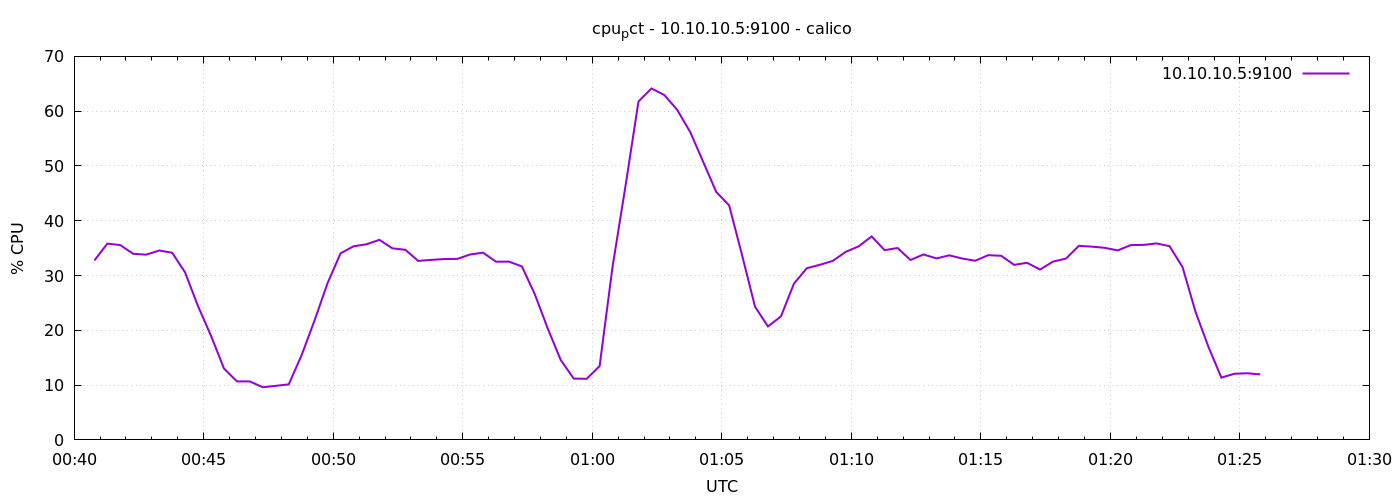

Values plotted in this chart, from the file beside it:
1776732047	32.75238095238085
1776732077	35.83
1776732107	35.55
1776732137	33.96
1776732167	33.81
1776732197	34.57
1776732227	34.17
1776732257	30.57
1776732287	24.4
1776732317	19.01
1776732347	13.03
1776732377	10.68
1776732407	10.67
1776732437	9.61
1776732467	9.871
1776732497	10.13
1776732527	15.5
1776732557	21.84
1776732587	28.61
1776732617	34.05
1776732647	35.33
1776732677	35.7
1776732707	36.51
1776732737	34.97
1776732767	34.7
1776732797	32.67
1776732827	32.86
1776732857	33.01
1776732887	33.03
1776732917	33.83
1776732947	34.18
1776732977	32.53
1776733007	32.54
1776733037	31.67
1776733067	26.57
1776733097	20.3
1776733127	14.58
1776733157	11.2
1776733187	11.15
1776733217	13.47
1776733247	31.62
1776733277	46.36
1776733307	61.78
1776733337	64.14
1776733367	62.94
1776733397	60.2
1776733427	56.16
1776733457	50.73
1776733487	45.26
1776733517	42.8
1776733547	33.69
1776733577	24.29
1776733607	20.71
1776733637	22.55
1776733667	28.51
1776733697	31.34
1776733727	31.96
1776733757	32.68
1776733787	34.32
1776733817	35.33
1776733847	37.13
... 30 more rows
